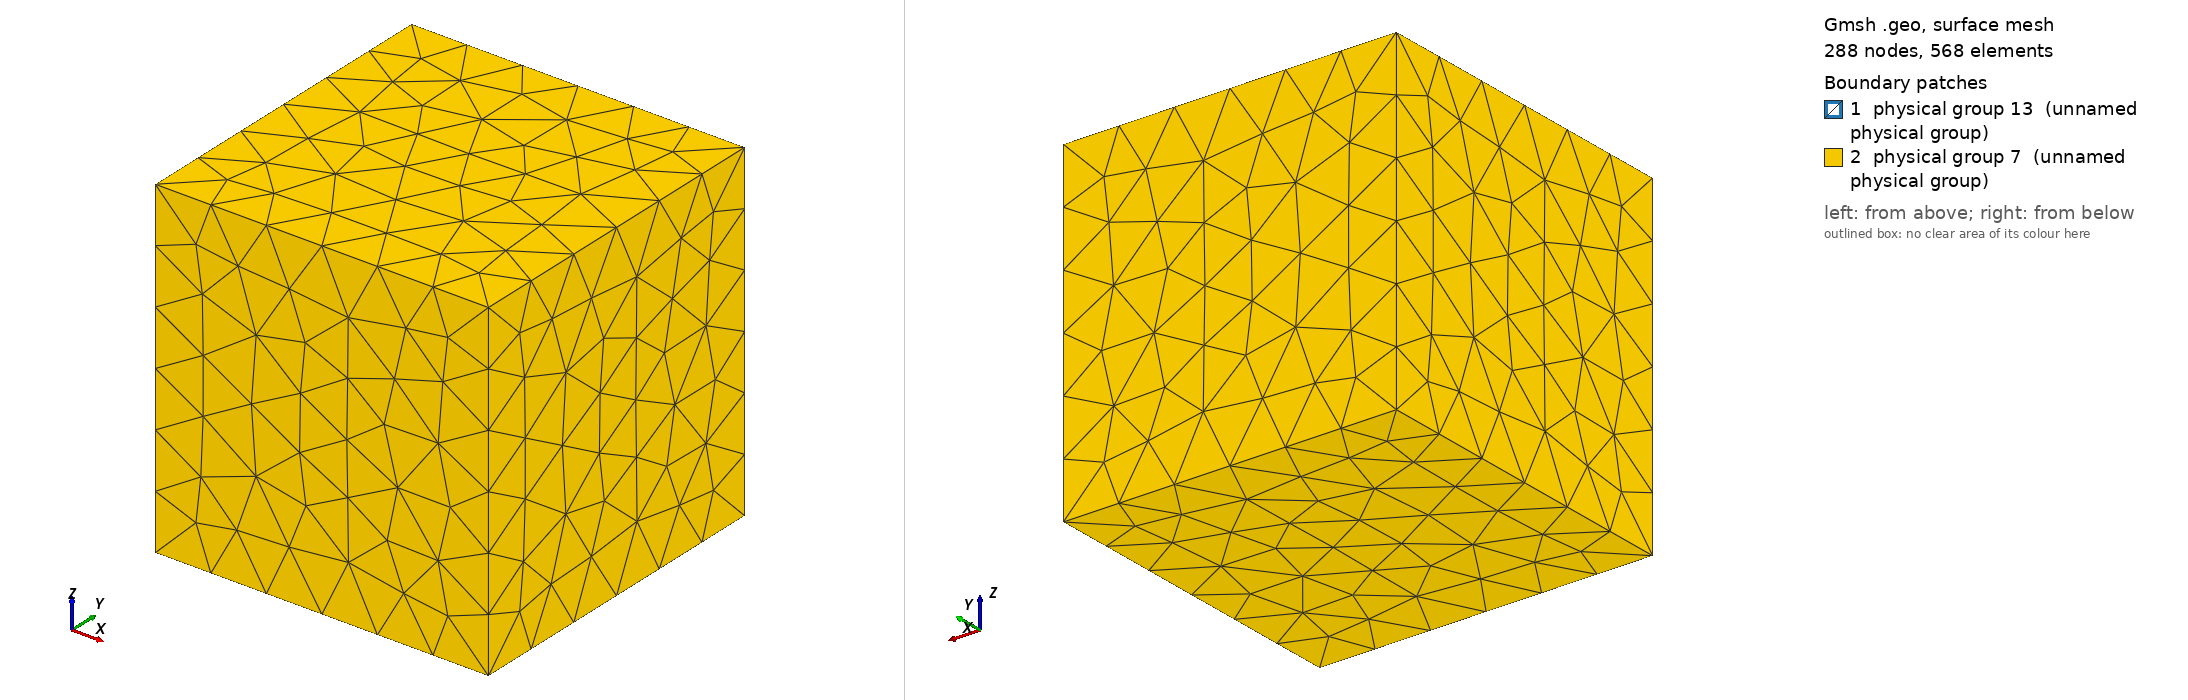

Gmsh geometry script, surface-meshed: 288 nodes, 568 surface elements. Boundary patches (legend numbers): 1 physical group 13 (unnamed physical group), 2 physical group 7 (unnamed physical group). Left view from above one corner, right view from below the opposite corner. Legend entries are the model's physical surfaces. The drawing asked Gmsh for element sizes between 1% and 20% of the model's largest extent; the script's own settings can give other sizes.

=== sphere_bump_init.geo (drawn) ===
SetFactory("OpenCASCADE");

Mesh.MeshSizeMin = 0.06;
Mesh.MeshSizeMax = 0.12;

Box(1) = {-0.5, -0.5, -0.5, 2, 2, 2};
Sphere(2) = {0.5, 0.5, 0.5, 0.19};
Sphere(3) = {0.62, 0.54, 0.5, 0.05};
ov() = BooleanUnion{ Volume{2}; Delete; }{ Volume{3}; Delete; };

v() = BooleanFragments{ Volume{1}; Delete; }{ Volume{ov()}; Delete; };

eps = 1e-6;
obstacle[] = Volume In BoundingBox{0.30, 0.30, 0.30, 0.70, 0.70, 0.70};
fluid[] = Volume{:};
fluid() -= obstacle();

interface[] = Surface In BoundingBox{0.30-eps, 0.30-eps, 0.30-eps, 0.70+eps, 0.70+eps, 0.70+eps};
outer[] = Surface In BoundingBox{-0.5-eps, -0.5-eps, -0.5-eps, 1.5+eps, 1.5+eps, 1.5+eps};
outer() -= interface();

Physical Volume(2) = {obstacle()};
Physical Volume(3) = {fluid()};
Physical Surface(13) = {interface()};
Physical Surface(7) = {outer()};
